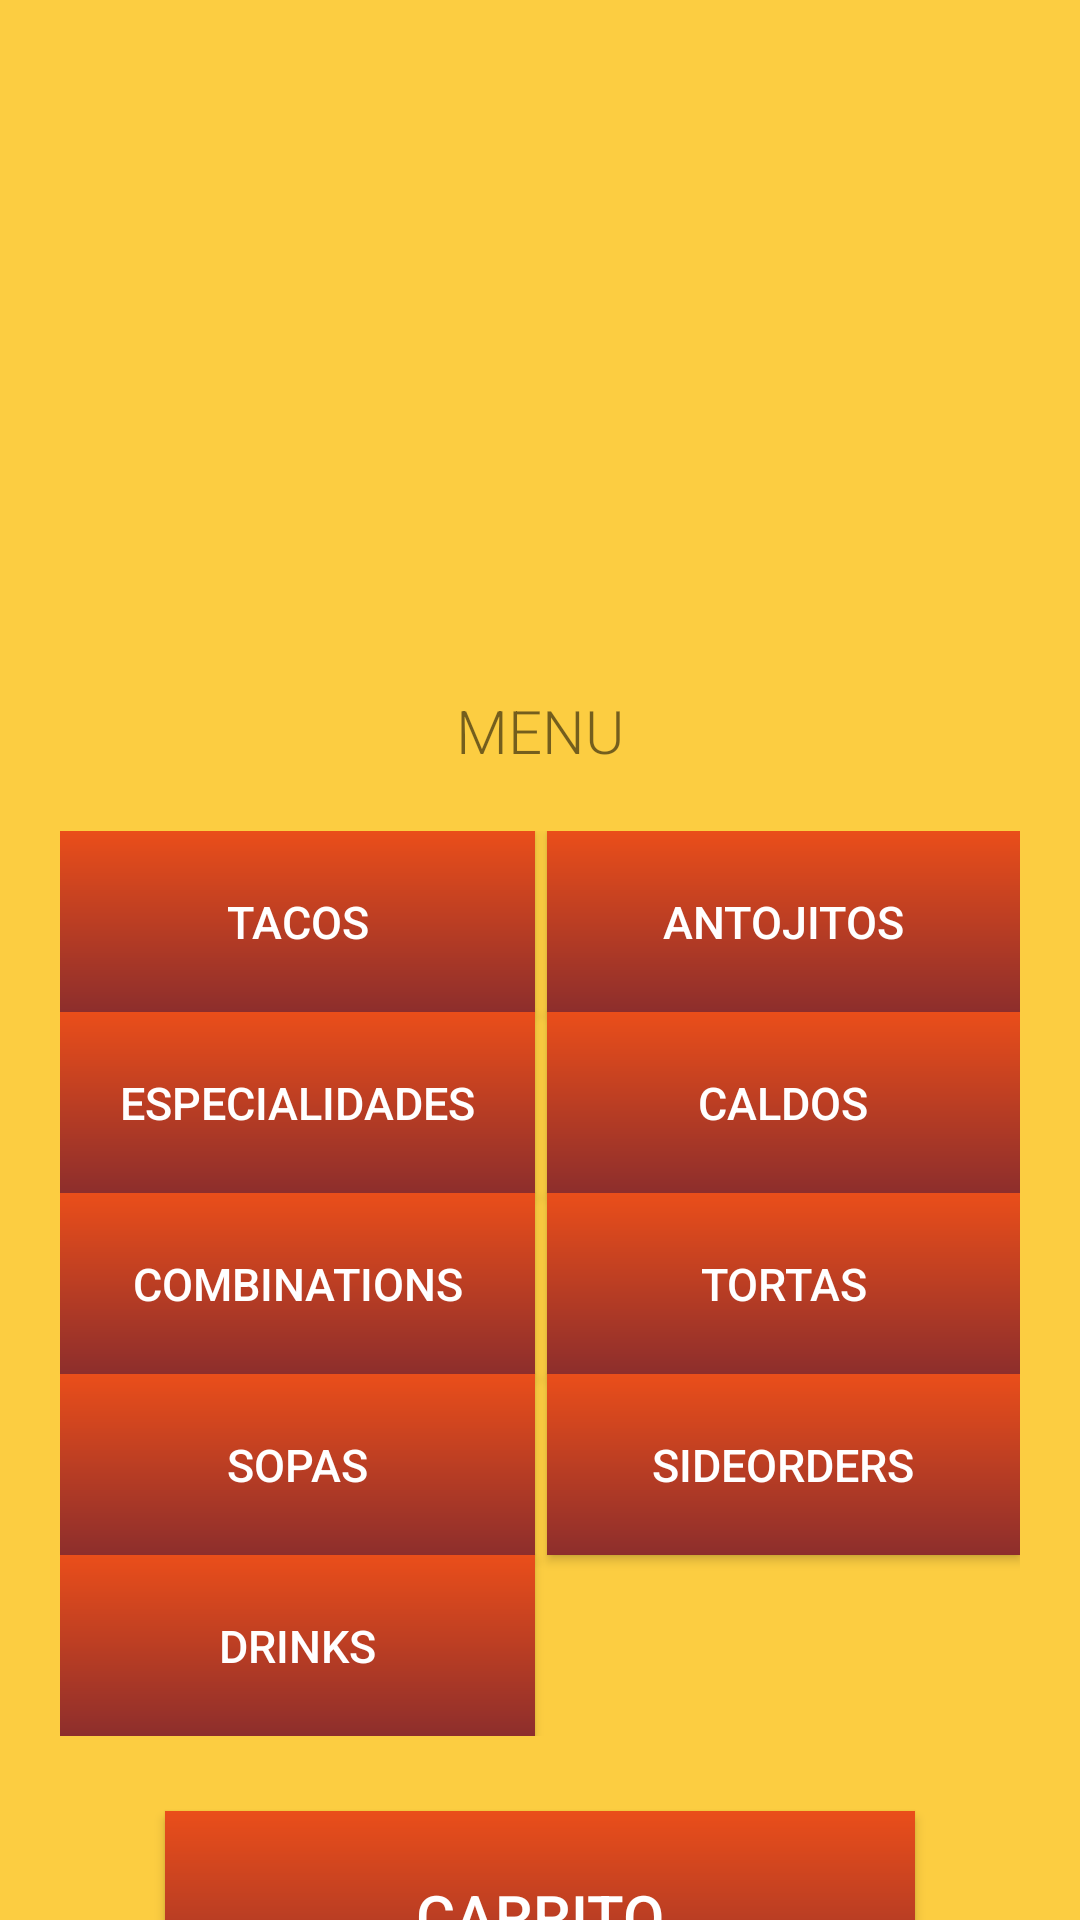

Produce the Android XML layout that renders to this screen, including the resource entries it uses.
<!-- AndroidManifest.xml: application theme Theme.Examen2_Moviles -->
<!-- res/layout/activity_menu.xml -->
<?xml version="1.0" encoding="utf-8"?>
<LinearLayout xmlns:android="http://schemas.android.com/apk/res/android"
    xmlns:app="http://schemas.android.com/apk/res-auto"
    xmlns:tools="http://schemas.android.com/tools"
    android:layout_width="match_parent"
    android:orientation="vertical"
    android:layout_height="match_parent"
    android:background="@color/fondoAmarillo"
    tools:context=".MenuActivity">

    <ImageView
        android:layout_width="match_parent"
        android:layout_height="200dp"
        android:src="@drawable/logotacos"
        android:layout_marginTop="10dp"
        android:layout_gravity="center"
        />

    <TextView
        android:layout_width="match_parent"
        android:layout_height="wrap_content"
        android:text="@string/menu"
        android:fontFamily="sans-serif-light"
        android:textAllCaps="true"
        android:layout_gravity="center_horizontal"
        android:gravity="center"
        android:textSize="20sp"
        android:layout_marginTop="20dp"
        />

    <GridLayout
        android:layout_width="match_parent"
        android:layout_height="wrap_content"
        android:columnCount="2"
        android:layout_marginTop="20dp"
        android:paddingHorizontal="20dp"
        >

        <androidx.appcompat.widget.AppCompatButton
            android:id="@+id/tacosbtn"
            android:layout_columnWeight="0"
            android:layout_gravity="fill_horizontal"
            android:layout_marginRight="@dimen/menu_buttons_margin"
            android:background="@drawable/first_gradient"
            android:paddingHorizontal="@dimen/menu_buttons_paddings"
            android:paddingVertical="@dimen/menu_buttons_paddings"
            android:text="@string/tacos"
            android:textColor="@color/white"
            android:textSize="@dimen/menu_buttons_text"
            />

        <androidx.appcompat.widget.AppCompatButton
            android:id="@+id/antojitosbtn"
            android:layout_columnWeight="0"
            android:layout_gravity="fill_horizontal"
            android:layout_marginLeft="@dimen/menu_buttons_margin"
            android:background="@drawable/first_gradient"
            android:paddingHorizontal="@dimen/menu_buttons_paddings"
            android:paddingVertical="@dimen/menu_buttons_paddings"
            android:text="@string/antojitos"
            android:textColor="@color/white"
            android:textSize="@dimen/menu_buttons_text"
            />


        <androidx.appcompat.widget.AppCompatButton
            android:id="@+id/especialidadesbtn"
            android:layout_columnWeight="0"
            android:layout_gravity="fill_horizontal"
            android:layout_marginRight="@dimen/menu_buttons_margin"
            android:background="@drawable/first_gradient"
            android:paddingHorizontal="@dimen/menu_buttons_paddings"
            android:paddingVertical="@dimen/menu_buttons_paddings"
            android:text="@string/especialidades"
            android:textColor="@color/white"
            android:textSize="@dimen/menu_buttons_text"
            />

        <androidx.appcompat.widget.AppCompatButton
            android:id="@+id/caldosbtn"
            android:layout_columnWeight="0"
            android:layout_gravity="fill_horizontal"
            android:layout_marginLeft="@dimen/menu_buttons_margin"
            android:background="@drawable/first_gradient"
            android:paddingHorizontal="@dimen/menu_buttons_paddings"
            android:paddingVertical="@dimen/menu_buttons_paddings"
            android:text="@string/caldos"
            android:textColor="@color/white"
            android:textSize="@dimen/menu_buttons_text"
            />

        <androidx.appcompat.widget.AppCompatButton
            android:id="@+id/combinationsbtn"
            android:layout_columnWeight="0"
            android:layout_gravity="fill_horizontal"
            android:layout_marginRight="@dimen/menu_buttons_margin"
            android:background="@drawable/first_gradient"
            android:paddingHorizontal="@dimen/menu_buttons_paddings"
            android:paddingVertical="@dimen/menu_buttons_paddings"
            android:text="@string/combinations"
            android:textColor="@color/white"
            android:textSize="@dimen/menu_buttons_text"
            />

        <androidx.appcompat.widget.AppCompatButton
            android:id="@+id/tortasbtn"
            android:layout_columnWeight="0"
            android:layout_gravity="fill_horizontal"
            android:layout_marginLeft="@dimen/menu_buttons_margin"
            android:background="@drawable/first_gradient"
            android:paddingHorizontal="@dimen/menu_buttons_paddings"
            android:paddingVertical="@dimen/menu_buttons_paddings"
            android:text="@string/tortas"
            android:textColor="@color/white"
            android:textSize="@dimen/menu_buttons_text" />
        <androidx.appcompat.widget.AppCompatButton
            android:id="@+id/sopasbtn"
            android:layout_columnWeight="0"
            android:layout_gravity="fill_horizontal"
            android:layout_marginRight="@dimen/menu_buttons_margin"
            android:background="@drawable/first_gradient"
            android:paddingHorizontal="@dimen/menu_buttons_paddings"
            android:paddingVertical="@dimen/menu_buttons_paddings"
            android:text="@string/sopas"
            android:textColor="@color/white"
            android:textSize="@dimen/menu_buttons_text" />
        <androidx.appcompat.widget.AppCompatButton
            android:id="@+id/sideOrdersbtn"
            android:layout_columnWeight="0"
            android:layout_gravity="fill_horizontal"
            android:layout_marginLeft="@dimen/menu_buttons_margin"
            android:background="@drawable/first_gradient"
            android:paddingHorizontal="@dimen/menu_buttons_paddings"
            android:paddingVertical="@dimen/menu_buttons_paddings"
            android:text="@string/sideOrders"
            android:textColor="@color/white"
            android:textSize="@dimen/menu_buttons_text" />
        <androidx.appcompat.widget.AppCompatButton
            android:id="@+id/drinksbtn"
            android:layout_columnWeight="0"
            android:layout_gravity="fill_horizontal"
            android:layout_marginRight="@dimen/menu_buttons_margin"
            android:background="@drawable/first_gradient"
            android:paddingHorizontal="@dimen/menu_buttons_paddings"
            android:paddingVertical="@dimen/menu_buttons_paddings"
            android:text="@string/drinks"
            android:textColor="@color/white"
            android:textSize="@dimen/menu_buttons_text" />
    </GridLayout>

    <androidx.appcompat.widget.AppCompatButton
        android:id="@+id/btn_carrito"
        android:layout_width="250dp"
        android:layout_height="70dp"
        android:text="@string/carrito"
        android:textSize="20dp"
        android:background="@drawable/first_gradient"
        android:textColor="@color/white"
        android:layout_gravity="center"
        android:layout_marginTop="25dp"
        />

</LinearLayout>
<!-- resources referenced by this layout -->
<resources>
  <color name="fondoAmarillo">#fccd41</color>
  <color name="white">#FFFFFFFF</color>
  <dimen name="menu_buttons_margin">2dp</dimen>
  <dimen name="menu_buttons_paddings">20dp</dimen>
  <dimen name="menu_buttons_text">15dp</dimen>
  <!-- drawable first_gradient (drawable) -->
  <?xml version="1.0" encoding="utf-8"?>
  <shape xmlns:android="http://schemas.android.com/apk/res/android">
      <gradient android:type="linear"
          android:angle="270"
          android:startColor="@color/fuenteNaranja"
          android:endColor="@color/fondoRojo"
          />
  </shape>
  <string name="antojitos">Antojitos</string>
  <string name="caldos">Caldos</string>
  <string name="carrito">Carrito</string>
  <string name="combinations">Combinations</string>
  <string name="drinks">Drinks</string>
  <string name="especialidades">Especialidades</string>
  <string name="menu">Menu</string>
  <string name="sideOrders">SideOrders</string>
  <string name="sopas">Sopas</string>
  <string name="tacos">Tacos</string>
  <string name="tortas">Tortas</string>
  <style name="Theme.Examen2_Moviles" parent="Theme.MaterialComponents.DayNight.DarkActionBar">
          
          <item name="colorPrimary">@color/purple_500</item>
          <item name="colorPrimaryVariant">@color/purple_700</item>
          <item name="colorOnPrimary">@color/white</item>
          
          <item name="colorSecondary">@color/teal_200</item>
          <item name="colorSecondaryVariant">@color/teal_700</item>
          <item name="colorOnSecondary">@color/black</item>
          
          <item name="android:statusBarColor" tools:targetApi="l">?attr/colorPrimaryVariant</item>
          
      </style>
  <color name="fuenteNaranja">#ea4e1a</color>
  <color name="fondoRojo">#8d2e2c</color>
  <color name="purple_500">#FF6200EE</color>
  <color name="purple_700">#FF3700B3</color>
  <color name="teal_200">#FF03DAC5</color>
  <color name="teal_700">#FF018786</color>
  <color name="black">#FF000000</color>
</resources>
